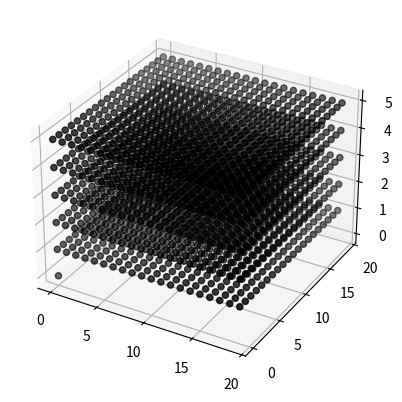
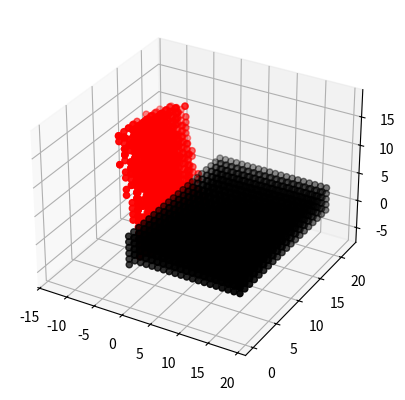
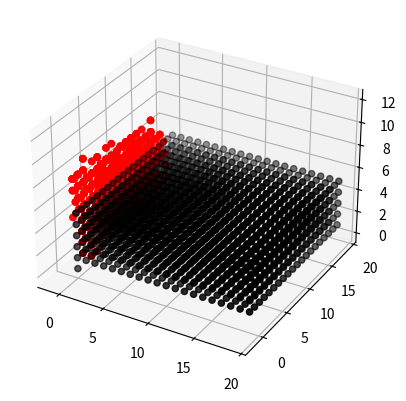
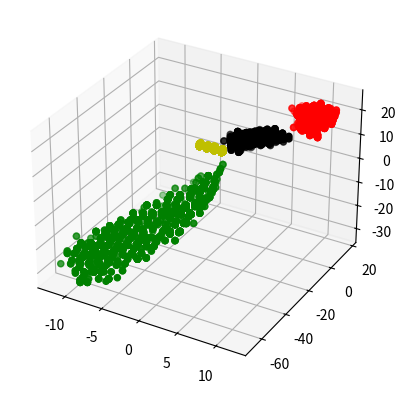

Python code for these plots, in order:
import numpy as np
import matplotlib.pyplot as plt
import copy

add = np.array([[0,0,0,1]])
arr = np.array([[0,0,0,1]])

add[0,2]
for t in range(0,20):
    add[0,1]=0
    add[0,2]=0
    for s in range(0,20):
        add[0,2]=0
        for r in range(0,5):
            add[0,2]=add[0,2]+1
            arr =np.append(arr,add,axis=0)
        add[0,1]=add[0,1]+1
    add[0,0]=add[0,0]+1   
arr =arr.T
fig = plt.figure()
ax = fig.add_subplot(projection='3d')
ax.scatter(arr[0,:], arr[1,:], arr[2,:], c = 'black', marker='o')

#(b)
def rigid_transform(arr, theta, omega, phi, p, q, r):
    Rxz=np.array([[np.cos(theta),0,np.sin(theta),0],[0,1,0,0],[-np.sin(theta),0,np.cos(theta),0],[0,0,0,1]])
    Rzy=np.array([[1,0,0,0],[0,np.cos(omega),-np.sin(omega),0],[0,np.sin(omega),np.cos(omega),0],[0,0,0,1]])
    Ryx=np.array([[np.cos(phi),-np.sin(phi),0,0],[np.sin(phi),np.cos(phi),0,0],[0,0,1,0],[0,0,0,1]])
    trans = np.array([[1,0,0,p],[0,1,0,q],[0,0,1,r],[0,0,0,1]])
    for m in range(0,2001):
        arr[:,m] = np.dot(Rxz,arr[:,m])
    for n in range(0,2001):
        arr[:,n] = np.dot(Rzy,arr[:,n])
    for c in range(0,2001):
        arr[:,c] = np.dot(Ryx,arr[:,c])
    for d in range(0,2001):
        arr[:,d] = np.dot(trans,arr[:,d])

Arr = copy.copy(arr)
rigid_transform(arr, np.pi/3, np.pi/3, np.pi/3, 1, 1, 1)
fig = plt.figure()
ax = fig.add_subplot(projection='3d')
ax.scatter(arr[0,:], arr[1,:], arr[2,:], c = 'r', marker='o')
ax.scatter(Arr[0,:], Arr[1,:], Arr[2,:], c = 'black', marker='o')
#(c)

def affine_transform(arr, theta, omega, phi, p, q, r,s):
    Rxz=np.array([[np.cos(theta),0,np.sin(theta),0],[0,1,0,0],[-np.sin(theta),0,np.cos(theta),0],[0,0,0,1]])
    Rzy=np.array([[1,0,0,0],[0,np.cos(omega),-np.sin(omega),0],[0,np.sin(omega),np.cos(omega),0],[0,0,0,1]])
    Ryx=np.array([[np.cos(phi),-np.sin(phi),0,0],[np.sin(phi),np.cos(phi),0,0],[0,0,1,0],[0,0,0,1]])
    trans = np.array([[s,0,0,p],[0,s,0,q],[0,0,s,r],[0,0,0,1]])
    for m in range(0,2001):
        arr[:,m] = np.dot(Rxz,arr[:,m])
    for n in range(0,2001):
        arr[:,n] = np.dot(Rzy,arr[:,n])
    for c in range(0,2001):
        arr[:,c] = np.dot(Ryx,arr[:,c])
    for d in range(0,2001):
        arr[:,d] = np.dot(trans,arr[:,d])

affine_transform(arr,np.pi/2, np.pi/2, np.pi/2, 1, 1, 1,0.5)
fig = plt.figure()
ax = fig.add_subplot(projection='3d')
ax.scatter(arr[0,:], arr[1,:], arr[2,:], c = 'r', marker='o')
ax.scatter(Arr[0,:], Arr[1,:], Arr[2,:], c = 'black', marker='o')

#(d)
M1=np.array([[0.9045,-0.3847,-0.1840,10.000],[0.2939,0.8750,-0.3847,10.000],[0.3090,0.2939,0.9045,10.000],[0,0,0,1.000]])
M2=np.array([[-0.0,-0.2598,0.1500,-3.000],[0.000,-0.1500,-0.2598,1.5000],[0.3000,-0.000,0.000,0],[0,0,0,1.000]])
M3=np.array([[0.7182,-1.3727,-0.5660,1.8115],[-1.9236,-4.6556,-2.5512,0.2873],[-0.6426,-1.7985,-1.6285,0.7404],[0,0,0,1]])



Arr = copy.copy(arr)
for m in range(0,2001):
    arr[:,m]=np.dot(M1,arr[:,m])
fig = plt.figure()
ax = fig.add_subplot(projection='3d')
ax.scatter(arr[0,:], arr[1,:], arr[2,:], c = 'r', marker='o')
ax.scatter(Arr[0,:], Arr[1,:], Arr[2,:], c = 'black', marker='o')

for n in range(0,2001):
    arr[:,n]=np.dot(M2,Arr[:,n])
ax.scatter(arr[0,:], arr[1,:], arr[2,:], c = 'y', marker='o')

for z in range(0,2001):
    arr[:,z]=np.dot(M3,Arr[:,z])
ax.scatter(arr[0,:], arr[1,:], arr[2,:], c = 'g', marker='o')




